2-way image classification set "images_by_side" from GitHub (SzymixOz/semantic-segmentation-of-coronary-vessels); label vocabulary: left, right.

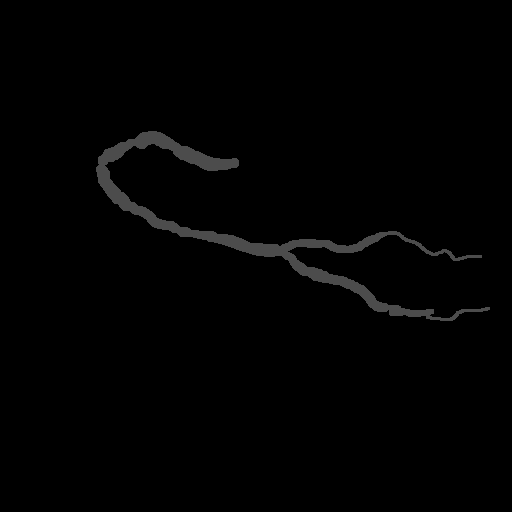
Label: right

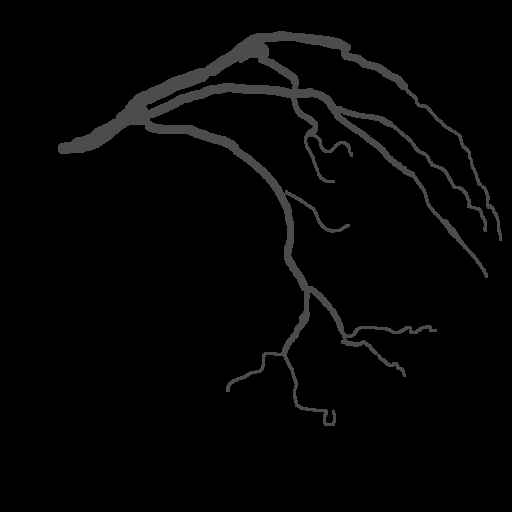
Label: left

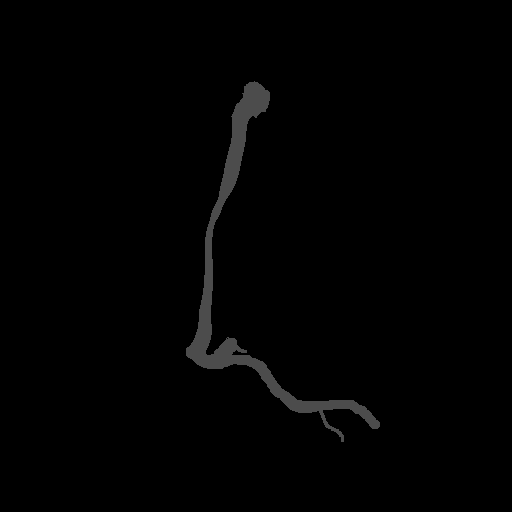
Label: right

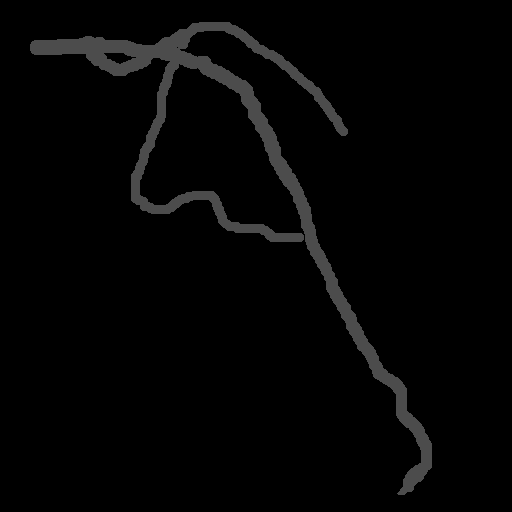
Label: left

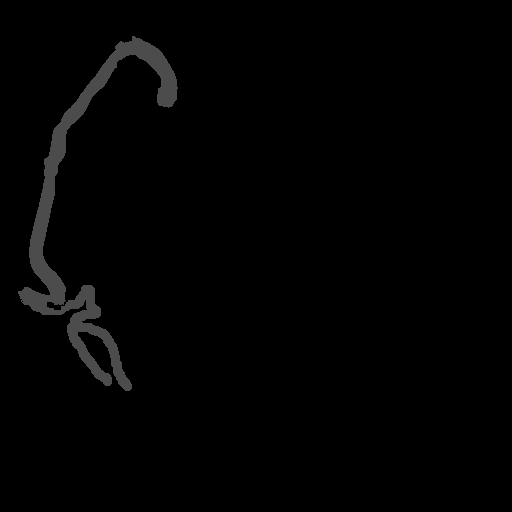
Label: right

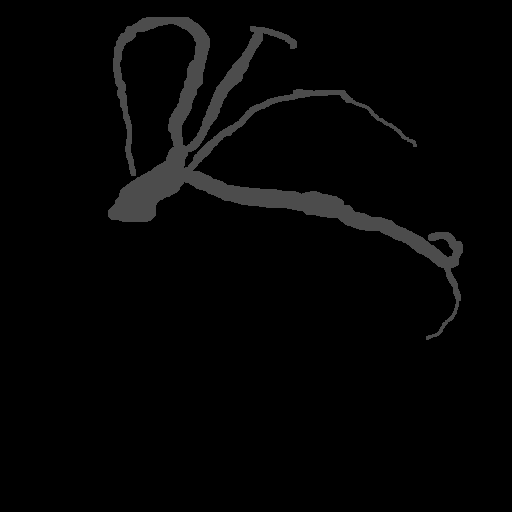
Label: left
